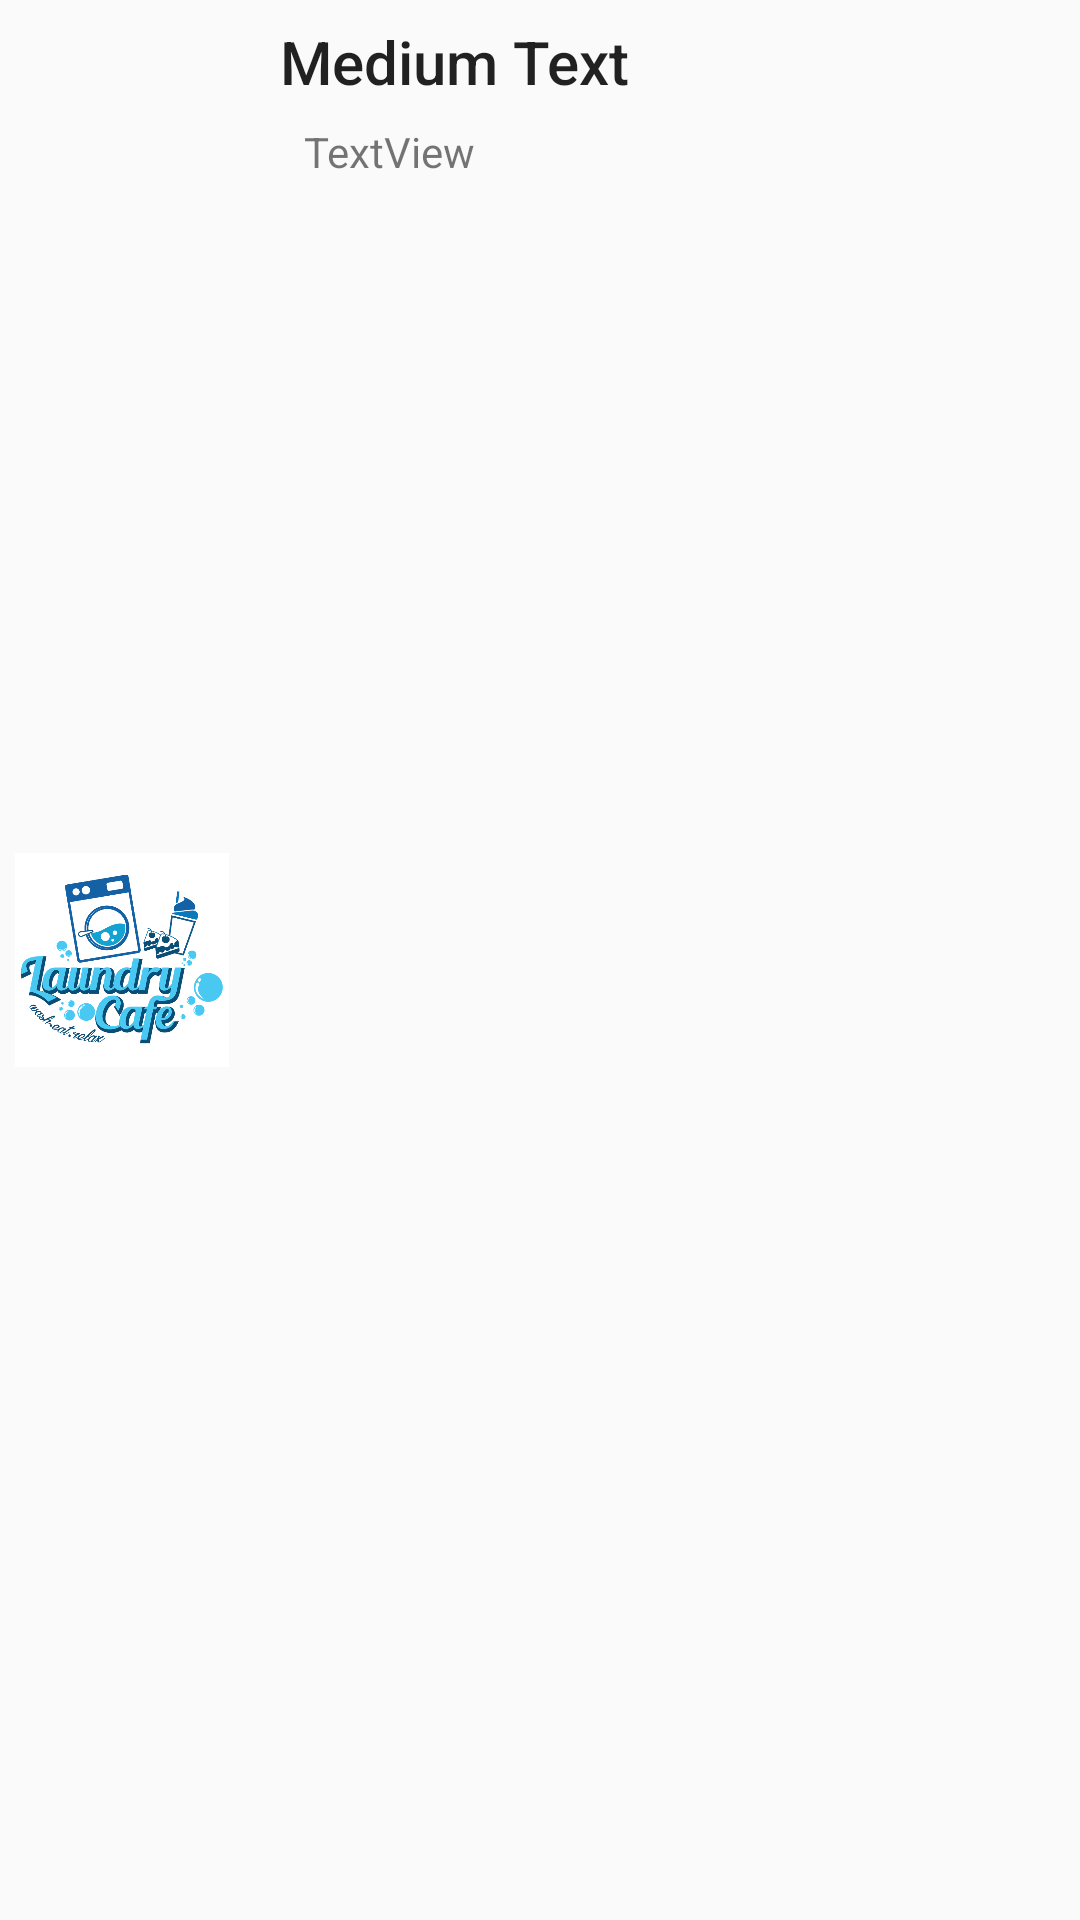

This screen was rendered from an Android layout file. Write that file and the resources it references.
<!-- AndroidManifest.xml: application theme AppTheme -->
<!-- res/layout/custom_row_message.xml -->
<?xml version="1.0" encoding="utf-8"?>
<LinearLayout xmlns:android="http://schemas.android.com/apk/res/android"
    android:layout_width="match_parent"
    android:layout_height="100dp"
    android:orientation="horizontal"
    android:weightSum="1">

    <ImageView
        android:id="@+id/icon"
        android:layout_width="60dp"
        android:layout_height="match_parent"
        android:layout_weight="0.86"
        android:padding="5dp"
        android:src="@drawable/laundrycafe"/>

    <LinearLayout
        android:layout_width="wrap_content"
        android:layout_height="wrap_content"
        android:orientation="vertical">

        <TextView
            android:id="@+id/item"
            android:layout_width="265dp"
            android:layout_height="wrap_content"
            android:layout_marginLeft="10dp"
            android:layout_marginTop="5dp"
            android:padding="2dp"
            android:text="Medium Text"
            android:textAppearance="@style/TextAppearance.AppCompat.Title" />

        <TextView
            android:id="@+id/textView1"
            android:layout_width="wrap_content"
            android:layout_height="wrap_content"
            android:layout_marginLeft="10dp"
            android:paddingLeft="10dp"
            android:paddingTop="5dp"
            android:text="TextView" />
    </LinearLayout>
</LinearLayout>
<!-- resources referenced by this layout -->
<resources>
  <!-- drawable laundrycafe: png bitmap (drawable, 117467 bytes) -->
  <style name="AppTheme" parent="Theme.AppCompat.Light.DarkActionBar">
          
          <item name="colorPrimary">@color/colorPrimary</item>
          <item name="colorPrimaryDark">@color/colorPrimaryDark</item>
          <item name="colorAccent">@color/colorAccent</item>
          <item name="android:textAppearance">@color/text</item>
      </style>
  <color name="colorPrimary">#101B53</color>
  <color name="colorPrimaryDark">#0277bd</color>
  <color name="colorAccent">#0277bd</color>
  <color name="text">#ffffff</color>
</resources>
